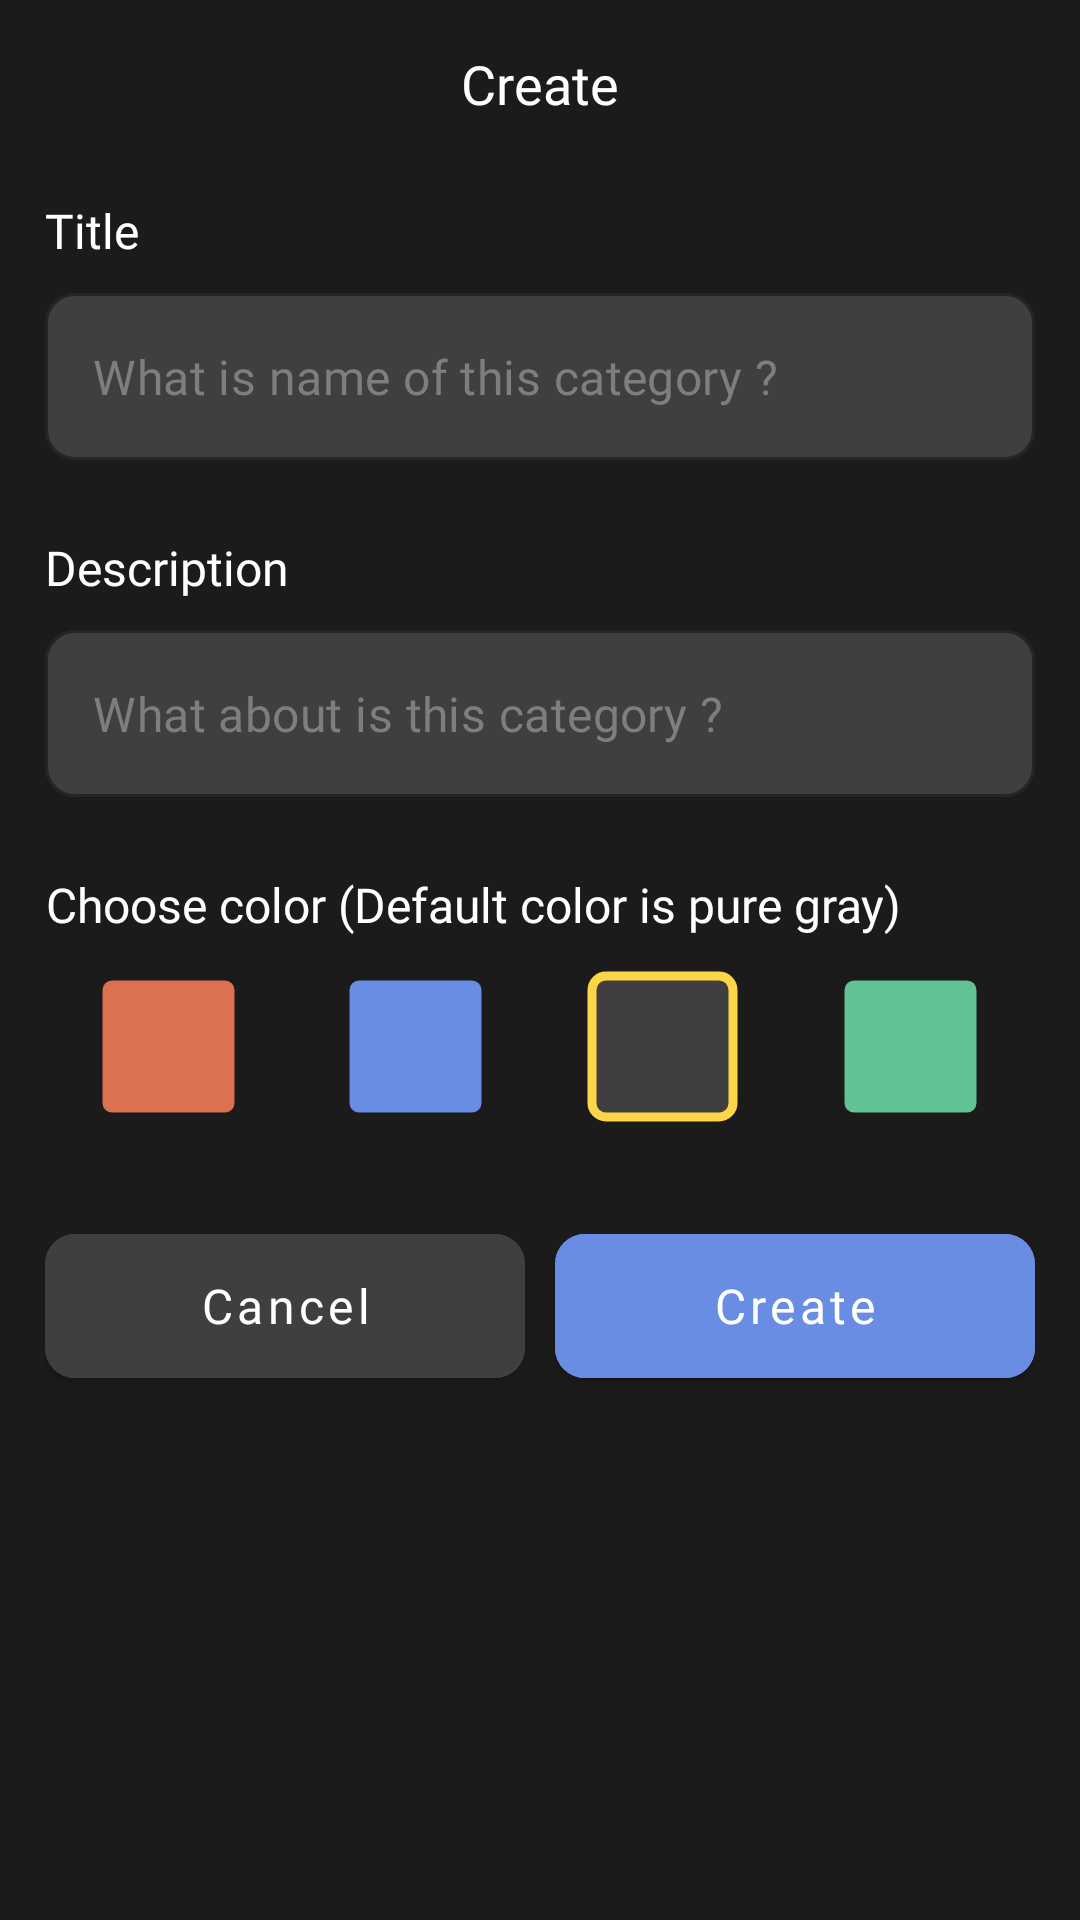

The Android layout XML behind this screen, and the referenced resources:
<!-- AndroidManifest.xml: application theme Theme.ToMemorizeVocabulary -->
<!-- res/layout/fragment_lesson_create.xml -->
<?xml version="1.0" encoding="utf-8"?>
<androidx.coordinatorlayout.widget.CoordinatorLayout xmlns:android="http://schemas.android.com/apk/res/android"
    xmlns:app="http://schemas.android.com/apk/res-auto"
    xmlns:tools="http://schemas.android.com/tools"
    android:layout_width="match_parent"
    android:layout_height="match_parent"
    android:background="@color/dark"
    tools:context=".ui.lesson.LessonCreateFragment">

    <com.google.android.material.appbar.AppBarLayout
        android:layout_width="match_parent"
        android:layout_height="wrap_content"
        android:background="@color/dark"
        android:paddingHorizontal="16dp"
        app:elevation="0dp">

        <FrameLayout
            android:layout_width="match_parent"
            android:layout_height="?attr/actionBarSize"
            android:background="@color/dark">

            <ImageView
                android:id="@+id/iv_back"
                android:layout_width="24dp"
                android:layout_height="24dp"
                android:layout_gravity="start|center_vertical"
                android:src="@drawable/ic_arrow_back"
                app:tint="@color/white" />

            <TextView
                android:layout_width="wrap_content"
                android:layout_height="wrap_content"
                android:layout_gravity="center"
                android:fontFamily="@font/public_sans_black"
                android:text="@string/str_create"
                android:textColor="@color/white"
                android:textSize="18sp" />

        </FrameLayout>

    </com.google.android.material.appbar.AppBarLayout>

    <androidx.core.widget.NestedScrollView
        android:layout_width="match_parent"
        android:layout_height="match_parent"
        app:layout_behavior="@string/appbar_scrolling_view_behavior">

        <LinearLayout
            android:layout_width="match_parent"
            android:layout_height="match_parent"
            android:orientation="vertical"
            android:paddingHorizontal="15dp">

            <LinearLayout
                android:layout_width="match_parent"
                android:layout_height="wrap_content"
                android:orientation="vertical">

                <TextView
                    android:layout_width="wrap_content"
                    android:layout_height="wrap_content"
                    android:fontFamily="@font/public_sans"
                    android:gravity="center"
                    android:paddingVertical="10dp"
                    android:text="@string/str_title"
                    android:textColor="@color/white"
                    android:textSize="16sp" />

                <com.google.android.material.textfield.TextInputLayout
                    style="@style/textInputStyle"
                    android:layout_width="match_parent"
                    android:layout_height="wrap_content"
                    app:boxStrokeColor="@color/green">

                    <com.google.android.material.textfield.TextInputEditText
                        android:id="@+id/et_title"
                        android:layout_width="match_parent"
                        android:layout_height="match_parent"
                        android:fontFamily="@font/public_sans"
                        android:hint="@string/str_title_hint"
                        android:textColor="@color/white"
                        android:textColorHint="@color/gray"
                        android:textCursorDrawable="@drawable/shape_cursor" />

                </com.google.android.material.textfield.TextInputLayout>

                <TextView
                    android:layout_width="wrap_content"
                    android:layout_height="wrap_content"
                    android:layout_marginTop="15dp"
                    android:fontFamily="@font/public_sans"
                    android:gravity="center"
                    android:paddingVertical="10dp"
                    android:text="@string/str_description"
                    android:textColor="@color/white"
                    android:textSize="16sp" />

                <com.google.android.material.textfield.TextInputLayout
                    style="@style/textInputStyle"
                    android:layout_width="match_parent"
                    android:layout_height="wrap_content"
                    android:hint="@string/str_description"
                    app:boxStrokeColor="@color/blue">

                    <com.google.android.material.textfield.TextInputEditText
                        android:id="@+id/et_description"
                        android:layout_width="match_parent"
                        android:layout_height="match_parent"
                        android:fontFamily="@font/public_sans"
                        android:hint="@string/str_description_hint"
                        android:textColor="@color/white"
                        android:textColorHint="@color/gray"
                        android:textCursorDrawable="@drawable/shape_cursor" />

                </com.google.android.material.textfield.TextInputLayout>


            </LinearLayout>

            <TextView
                android:layout_width="wrap_content"
                android:layout_height="wrap_content"
                android:layout_marginTop="15dp"
                android:fontFamily="@font/public_sans"
                android:gravity="center"
                android:paddingVertical="10dp"
                android:text="@string/str_choose_color"
                android:textColor="@color/white"
                android:textSize="16sp" />

            <LinearLayout
                android:layout_width="match_parent"
                android:layout_height="53dp"
                android:gravity="center_vertical"
                android:orientation="horizontal">

                <FrameLayout
                    android:layout_width="0dp"
                    android:layout_height="match_parent"
                    android:layout_weight="1">

                    <com.google.android.material.imageview.ShapeableImageView
                        android:id="@+id/iv_orange"
                        android:layout_width="53dp"
                        android:layout_height="match_parent"
                        android:layout_gravity="center"
                        android:padding="3dp"
                        android:src="@color/orange"
                        app:shapeAppearanceOverlay="@style/rounded_corner"
                        app:strokeColor="@color/dark"
                        app:strokeWidth="3dp" />

                </FrameLayout>

                <FrameLayout
                    android:layout_width="0dp"
                    android:layout_height="match_parent"
                    android:layout_weight="1">

                    <com.google.android.material.imageview.ShapeableImageView
                        android:id="@+id/iv_blue"
                        android:layout_width="53dp"
                        android:layout_height="match_parent"
                        android:layout_gravity="center"
                        android:padding="3dp"
                        android:src="@color/blue"
                        app:shapeAppearanceOverlay="@style/rounded_corner"
                        app:strokeColor="@color/dark"
                        app:strokeWidth="3dp" />

                </FrameLayout>

                <FrameLayout
                    android:layout_width="0dp"
                    android:layout_height="match_parent"
                    android:layout_weight="1">

                    <com.google.android.material.imageview.ShapeableImageView
                        android:id="@+id/iv_pure_gray"
                        android:layout_width="53dp"
                        android:layout_height="match_parent"
                        android:layout_gravity="center"
                        android:padding="3dp"
                        android:src="@color/pure_gray"
                        app:shapeAppearanceOverlay="@style/rounded_corner"
                        app:strokeColor="@color/yellow"
                        app:strokeWidth="3dp" />

                </FrameLayout>

                <FrameLayout
                    android:layout_width="0dp"
                    android:layout_height="match_parent"
                    android:layout_weight="1">

                    <com.google.android.material.imageview.ShapeableImageView
                        android:id="@+id/iv_green"
                        android:layout_width="53dp"
                        android:layout_height="match_parent"
                        android:layout_gravity="center"
                        android:padding="3dp"
                        android:src="@color/green"
                        app:shapeAppearanceOverlay="@style/rounded_corner"
                        app:strokeColor="@color/dark"
                        app:strokeWidth="3dp" />

                </FrameLayout>

            </LinearLayout>

            <LinearLayout
                android:layout_width="match_parent"
                android:layout_height="60dp"
                android:layout_marginVertical="30dp"
                android:orientation="horizontal">

                <com.google.android.material.button.MaterialButton
                    android:id="@+id/btn_cancel"
                    android:layout_width="0dp"
                    android:layout_height="match_parent"
                    android:layout_marginEnd="5dp"
                    android:layout_weight="1"
                    android:backgroundTint="@color/pure_gray"
                    android:fontFamily="@font/public_sans"
                    android:text="@string/str_cancel"
                    android:textAllCaps="false"
                    android:textSize="16sp"
                    app:cornerRadius="10dp" />

                <com.google.android.material.button.MaterialButton
                    android:id="@+id/btn_create"
                    android:layout_width="0dp"
                    android:layout_height="match_parent"
                    android:layout_marginStart="5dp"
                    android:layout_weight="1"
                    android:backgroundTint="@color/blue"
                    android:fontFamily="@font/public_sans"
                    android:text="@string/str_create"
                    android:textAllCaps="false"
                    android:textSize="16sp"
                    app:cornerRadius="10dp" />

            </LinearLayout>

        </LinearLayout>

    </androidx.core.widget.NestedScrollView>

</androidx.coordinatorlayout.widget.CoordinatorLayout>
<!-- resources referenced by this layout -->
<resources>
  <color name="blue">#688DE2</color>
  <color name="dark">#1B1B1B</color>
  <color name="gray">#7E7E7E</color>
  <color name="green">#61C294</color>
  <color name="orange">#DA714F</color>
  <color name="pure_gray">#3F3F3F</color>
  <color name="white">#FFFFFFFF</color>
  <color name="yellow">#FDD549</color>
  <string name="str_cancel">Cancel</string>
  <string name="str_choose_color">Choose color (Default color is pure gray)</string>
  <string name="str_create">Create</string>
  <string name="str_description">Description</string>
  <string name="str_description_hint">What about is this category ?</string>
  <string name="str_title">Title</string>
  <string name="str_title_hint">What is name of this category ?</string>
  <style name="rounded_corner">
          <item name="cornerSize">10%</item>
      </style>
  <style name="textInputStyle" parent="Widget.MaterialComponents.TextInputLayout.OutlinedBox">
          <item name="boxCornerRadiusBottomEnd">10dp</item>
          <item name="boxCornerRadiusBottomStart">10dp</item>
          <item name="boxCornerRadiusTopEnd">10dp</item>
          <item name="boxCornerRadiusTopStart">10dp</item>
          <item name="android:textColorHint">@color/white</item>
          <item name="hintTextColor">@color/white</item>
          <item name="hintEnabled">false</item>
          <item name="boxBackgroundColor">@color/pure_gray</item>
      </style>
  <style name="Theme.ToMemorizeVocabulary" parent="Theme.MaterialComponents.DayNight.NoActionBar">
          
          <item name="colorPrimary">@color/dark</item>
          <item name="colorPrimaryVariant">@color/light_dark</item>
          <item name="colorOnPrimary">@color/white</item>
          
          <item name="android:statusBarColor">@color/dark</item>
          
      </style>
  <color name="light_dark">#2A2A2A</color>
</resources>
